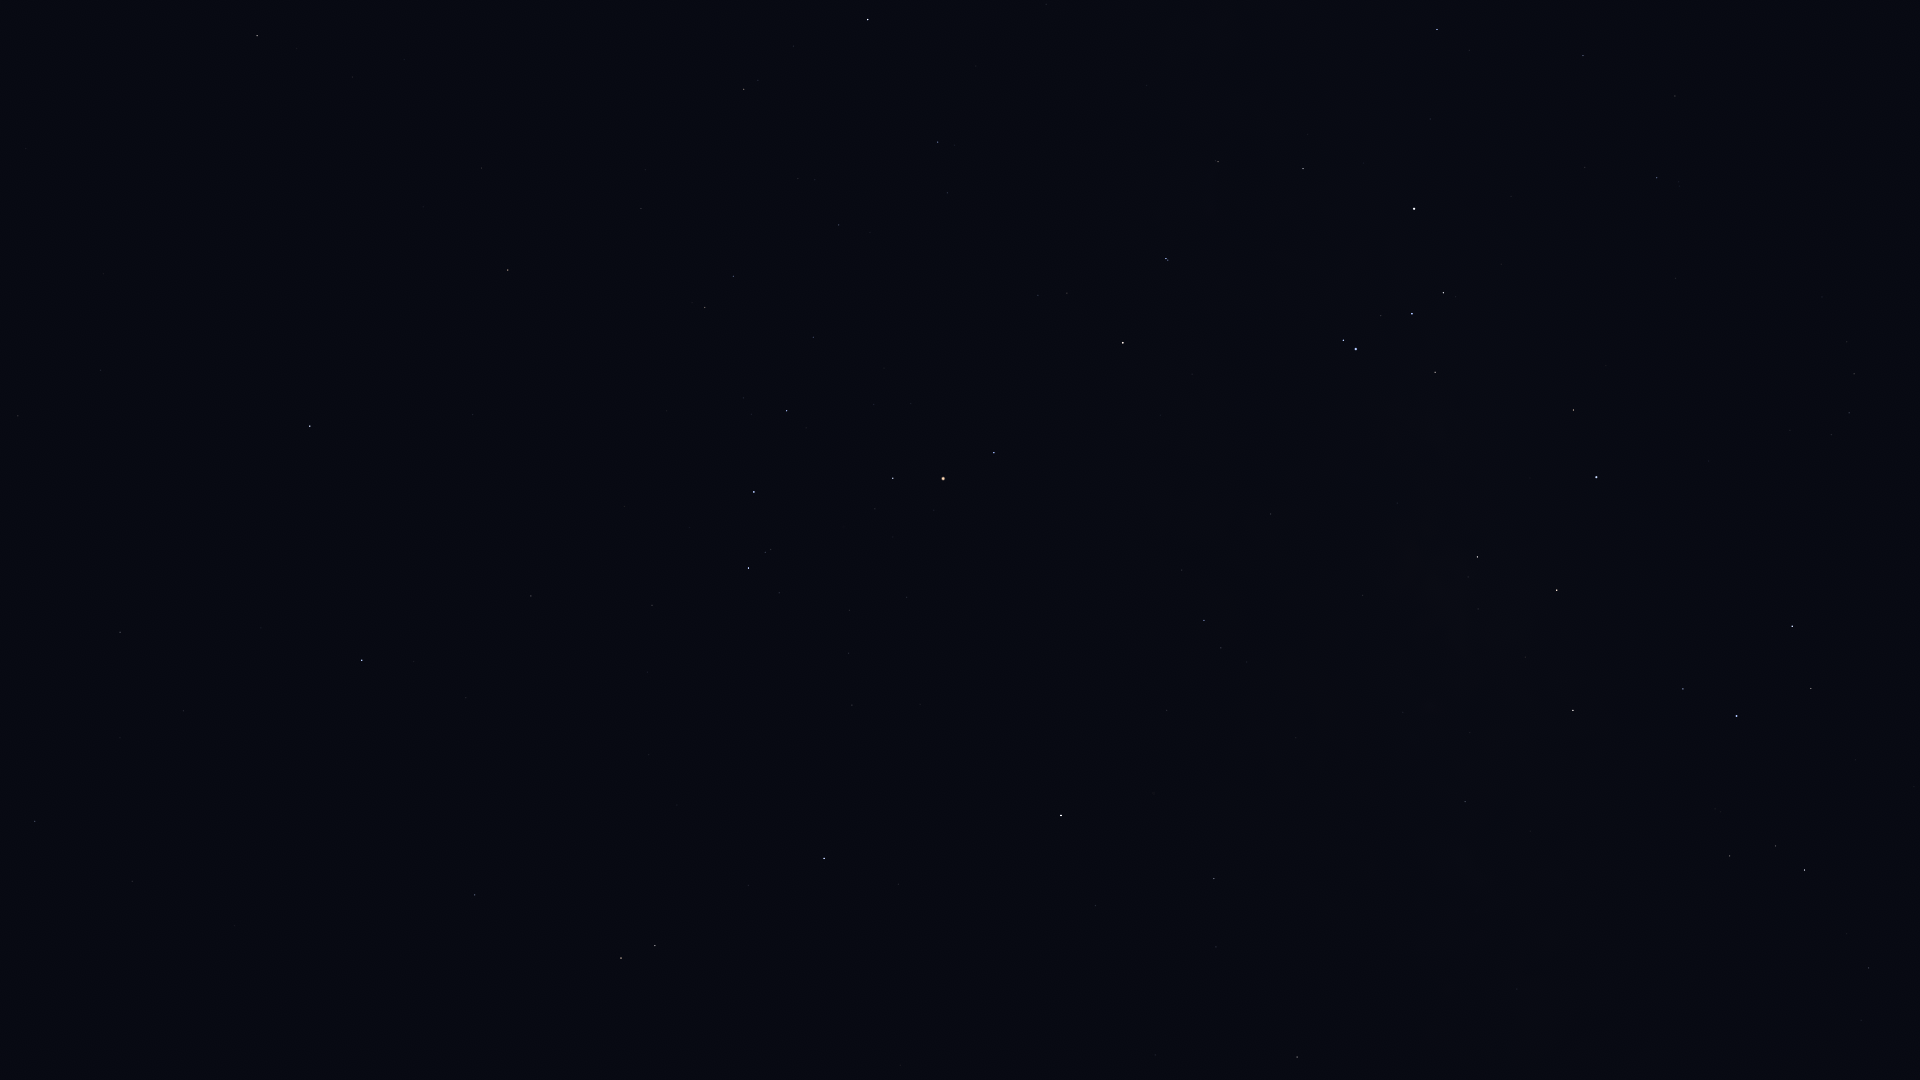

The file beside this chart, header and first rows:
Star_ID, Name, X, Y
17847, Atlas, 333, 484
68895, HIP 68895, 257, 36
69415, HIP 69415, 296, 48
69427, Kang, 18, 416
69974, Khambalia, 100, 370
70306, HIP 70306, 352, 77
72220, HIP 72220, 35, 821
72339, Mönch, 72, 774
72571, HIP 72571, 481, 168
72622, Zubenelgenubi, 310, 426
73714, Brachium, 508, 270
74785, Zubeneschamali, 362, 660
75177, HIP 75177, 744, 89
76297, HIP 76297, 868, 19
76333, Zubenelhakrabi, 531, 596
77516, HIP 77516, 475, 895
77634, HIP 77634, 839, 225
77853, HIP 77853, 652, 605
78104, Iklil, 813, 337
78265, Fang, 787, 411
78384, HIP 78384, 938, 142
78401, Dschubba, 754, 492
78820, Acrab, 748, 568
78970, HIP 78970, 950, 195
79374, Jabbah, 779, 593
79431, Sharjah, 776, 608
79593, Yed Prior, 621, 958
79882, Yed Posterior, 655, 946
80112, Alniyat, 893, 478
80687, Timir, 804, 772
80763, Antares, 943, 479
81266, Paikauhale, 994, 453
82396, Larawag, 1123, 343
82514, Xamidimura, 1166, 259
82545, Pipirima, 1168, 260
82671, HIP 82671, 1215, 161
83547, Rapeto, 1270, 155
84012, Sabik, 1061, 815
84143, HIP 84143, 1303, 169
84405, Guniibuu, 1182, 570
84787, Inquill, 1378, 49
84880, HIP 84880, 1095, 905
85696, Lesath, 1343, 340
85755, HIP 85755, 1246, 662
85792, HIP 85792, 1437, 29
85927, Shaula, 1356, 349
86228, Sargas, 1414, 209
86263, HIP 86263, 1214, 878
86565, HIP 86565, 1216, 947
87072, HIP 87072, 1362, 595
87261, Fuyue, 1435, 372
88048, HIP 88048, 1297, 1057
88414, Pincoya, 1451, 600
88635, Alnasl, 1477, 557
88714, HIP 88714, 1583, 56
89341, Polis, 1465, 802
89931, Kaus Media, 1557, 590
90004, Alasia, 1453, 1044
90185, Kaus Australis, 1596, 477
90422, HIP 90422, 1657, 178
... 25 more rows
